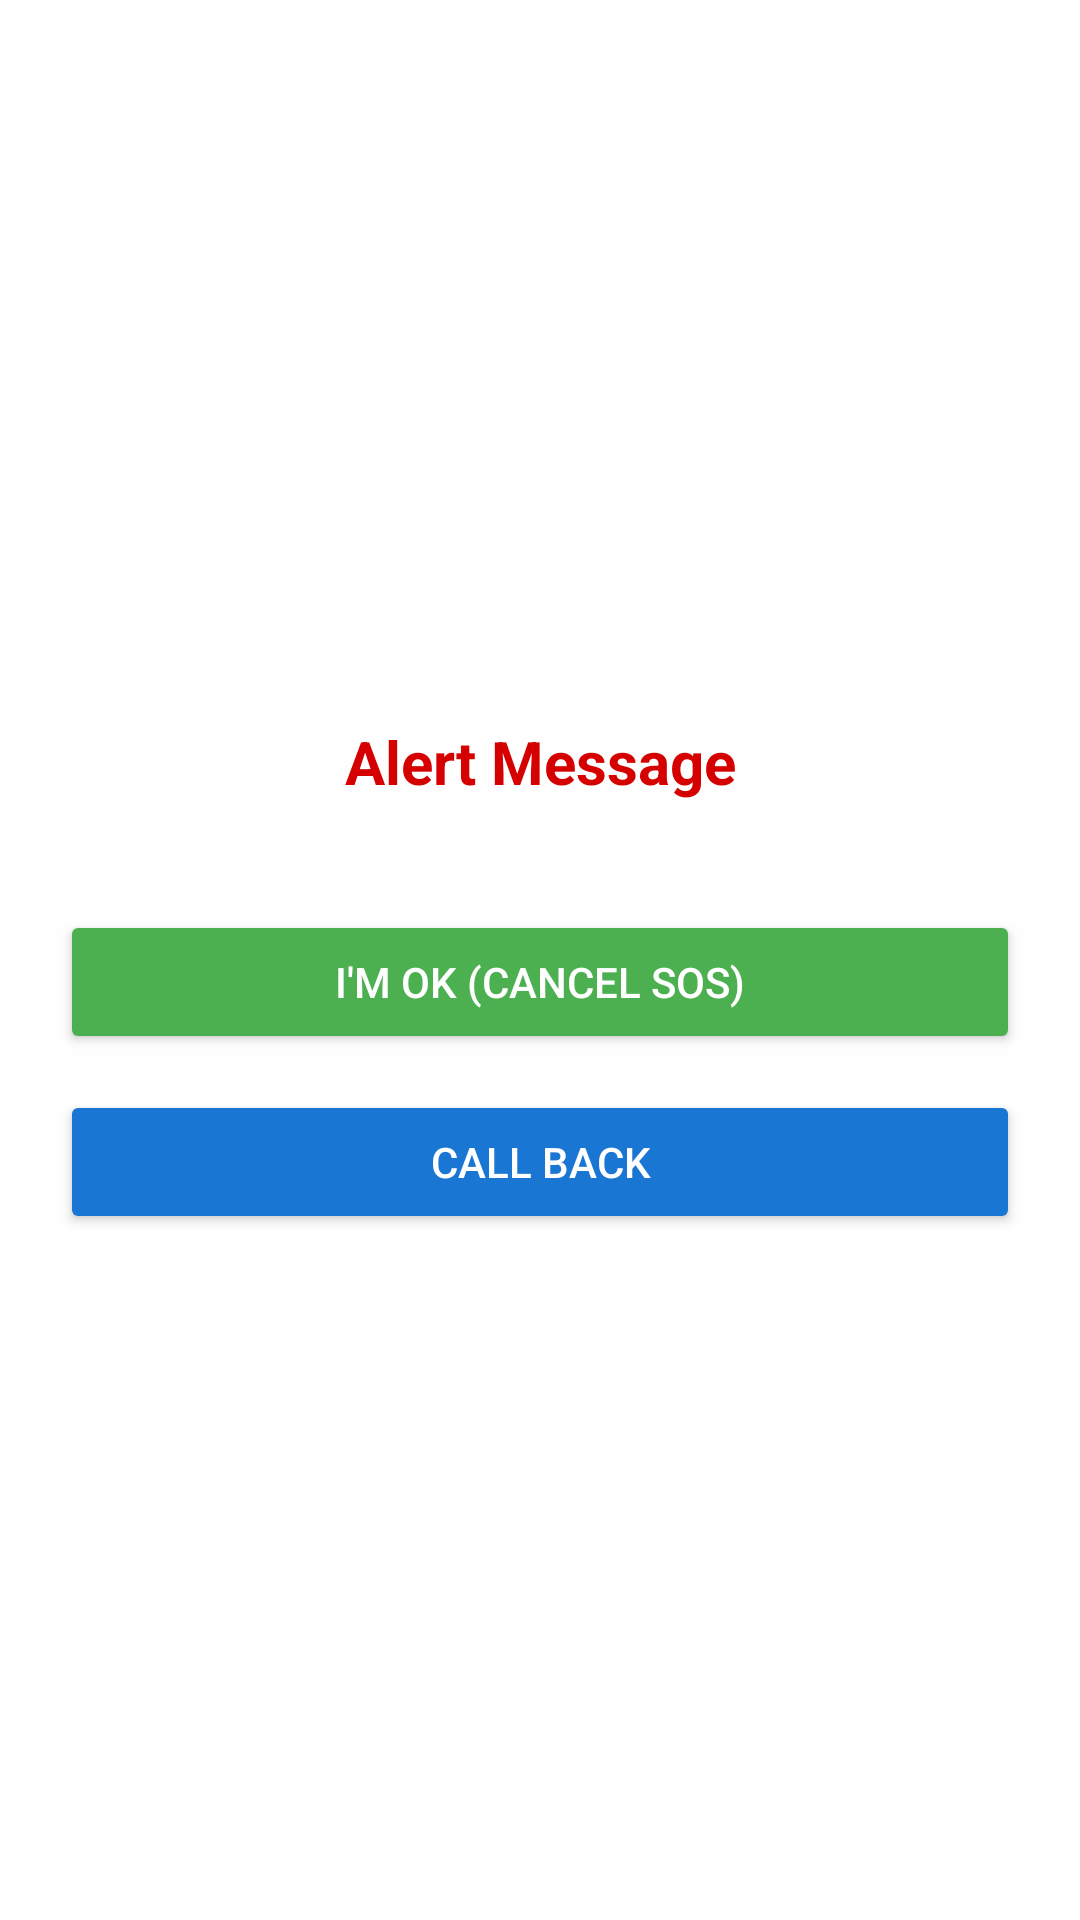

Write the Android layout XML for this screen, with the resource values it uses.
<!-- AndroidManifest.xml: application theme Theme.FraudGuardian -->
<!-- res/layout/activity_alert.xml -->
<?xml version="1.0" encoding="utf-8"?>
<LinearLayout xmlns:android="http://schemas.android.com/apk/res/android"
    android:layout_width="match_parent"
    android:layout_height="match_parent"
    android:orientation="vertical"
    android:padding="20dp"
    android:gravity="center"
    android:background="#DDFFFFFF">

    <TextView
        android:id="@+id/alert_text"
        android:layout_width="match_parent"
        android:layout_height="wrap_content"
        android:text="Alert Message"
        android:textSize="20sp"
        android:textStyle="bold"
        android:textColor="#D50000"
        android:gravity="center"
        android:padding="12dp" />

    <Button
        android:id="@+id/button_im_ok"
        android:layout_width="match_parent"
        android:layout_height="wrap_content"
        android:text="I'm OK (Cancel SOS)"
        android:layout_marginTop="24dp"
        android:backgroundTint="#4CAF50"
        android:textColor="@android:color/white" />

    <Button
        android:id="@+id/button_call"
        android:layout_width="match_parent"
        android:layout_height="wrap_content"
        android:text="Call Back"
        android:layout_marginTop="12dp"
        android:backgroundTint="#1976D2"
        android:textColor="@android:color/white" />
</LinearLayout>
<!-- resources referenced by this layout -->
<resources>
  <style name="Theme.FraudGuardian" parent="Theme.AppCompat.Light.NoActionBar">
          <item name="colorPrimary">@color/colorPrimary</item>
          <item name="colorPrimaryDark">@color/colorPrimaryDark</item>
          <item name="colorAccent">@color/colorAccent</item>
  
          
          <item name="android:forceDarkAllowed">false</item>
          <item name="android:windowLayoutInDisplayCutoutMode">shortEdges</item>
      </style>
  <color name="colorPrimary">#1976D2</color>
  <color name="colorPrimaryDark">#0D47A1</color>
  <color name="colorAccent">#FFC107</color>
</resources>
